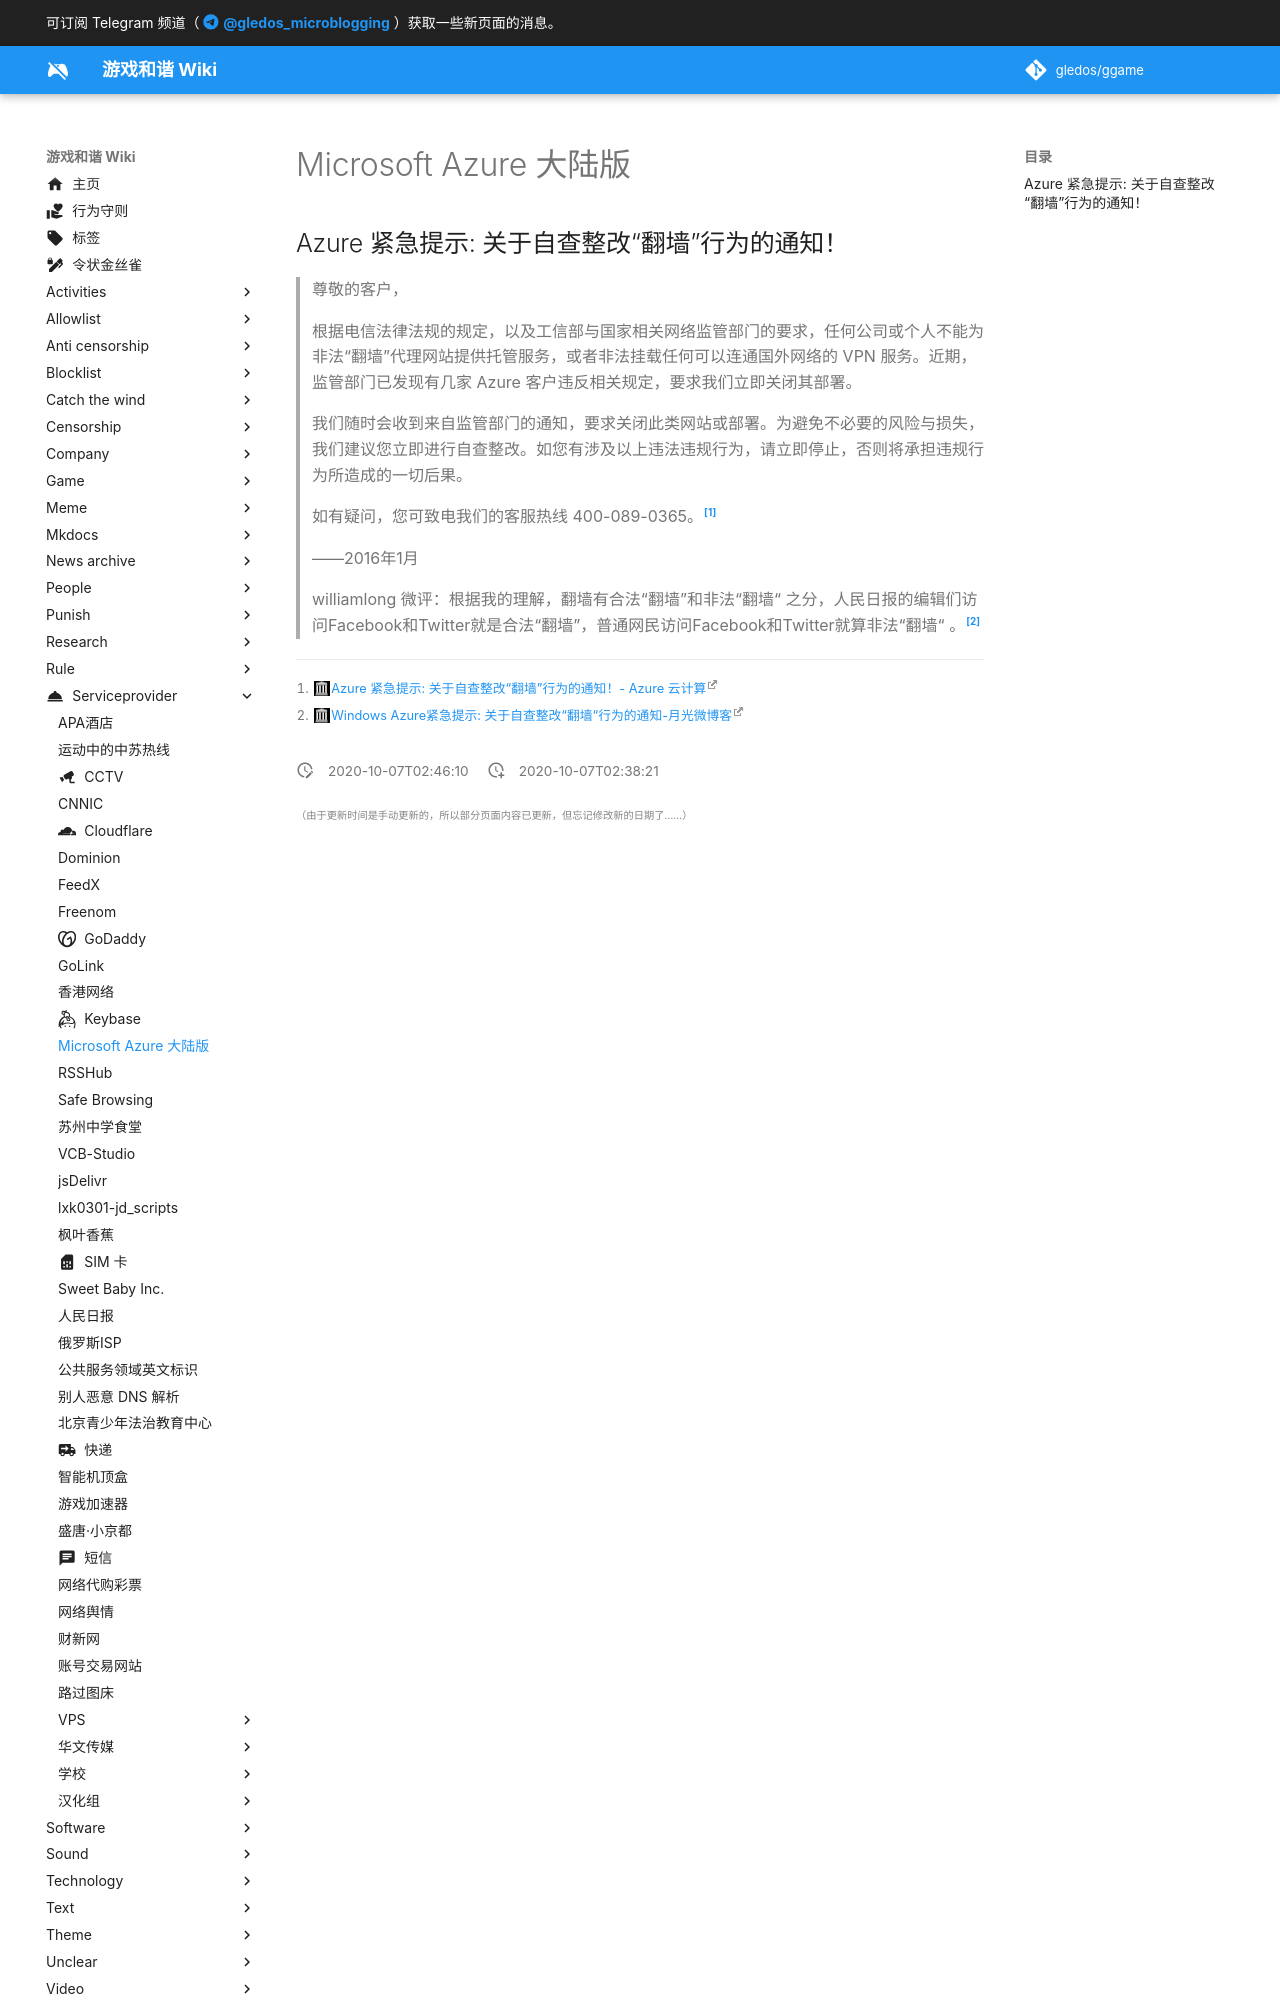

repository: gledos/ggame · page: serviceprovider/Microsoft_Azure_Mainland.html · generator: mkdocs

---
title: Microsoft Azure 大陆版
description: 由中国世纪互联运营的云端服务平台
published: true
date: "2020-10-07T02:46:10"
特殊标签标记: #无标签
editor: markdown
dateCreated: "2020-10-07T02:38:21"
---

## Azure 紧急提示: 关于自查整改“翻墙”行为的通知！

> 尊敬的客户，
>
> 根据电信法律法规的规定，以及工信部与国家相关网络监管部门的要求，任何公司或个人不能为非法“翻墙”代理网站提供托管服务，或者非法挂载任何可以连通国外网络的 VPN 服务。近期，监管部门已发现有几家 Azure 客户违反相关规定，要求我们立即关闭其部署。
>
> 我们随时会收到来自监管部门的通知，要求关闭此类网站或部署。为避免不必要的风险与损失，我们建议您立即进行自查整改。如您有涉及以上违法违规行为，请立即停止，否则将承担违规行为所造成的一切后果。
>
> 如有疑问，您可致电我们的客服热线 400-089-0365。[^announcement]
>
> ——2016年1月

[^announcement]: [Azure 紧急提示: 关于自查整改“翻墙”行为的通知！- Azure 云计算](https://web.archive.org/web/20200426180402/https://www.azure.cn/support/announcement/rectification-announcement/index.html#close)

> williamlong 微评：根据我的理解，翻墙有合法“翻墙”和非法“翻墙“ 之分，人民日报的编辑们访问Facebook和Twitter就是合法“翻墙”，普通网民访问Facebook和Twitter就算非法“翻墙“ 。[^2490]
